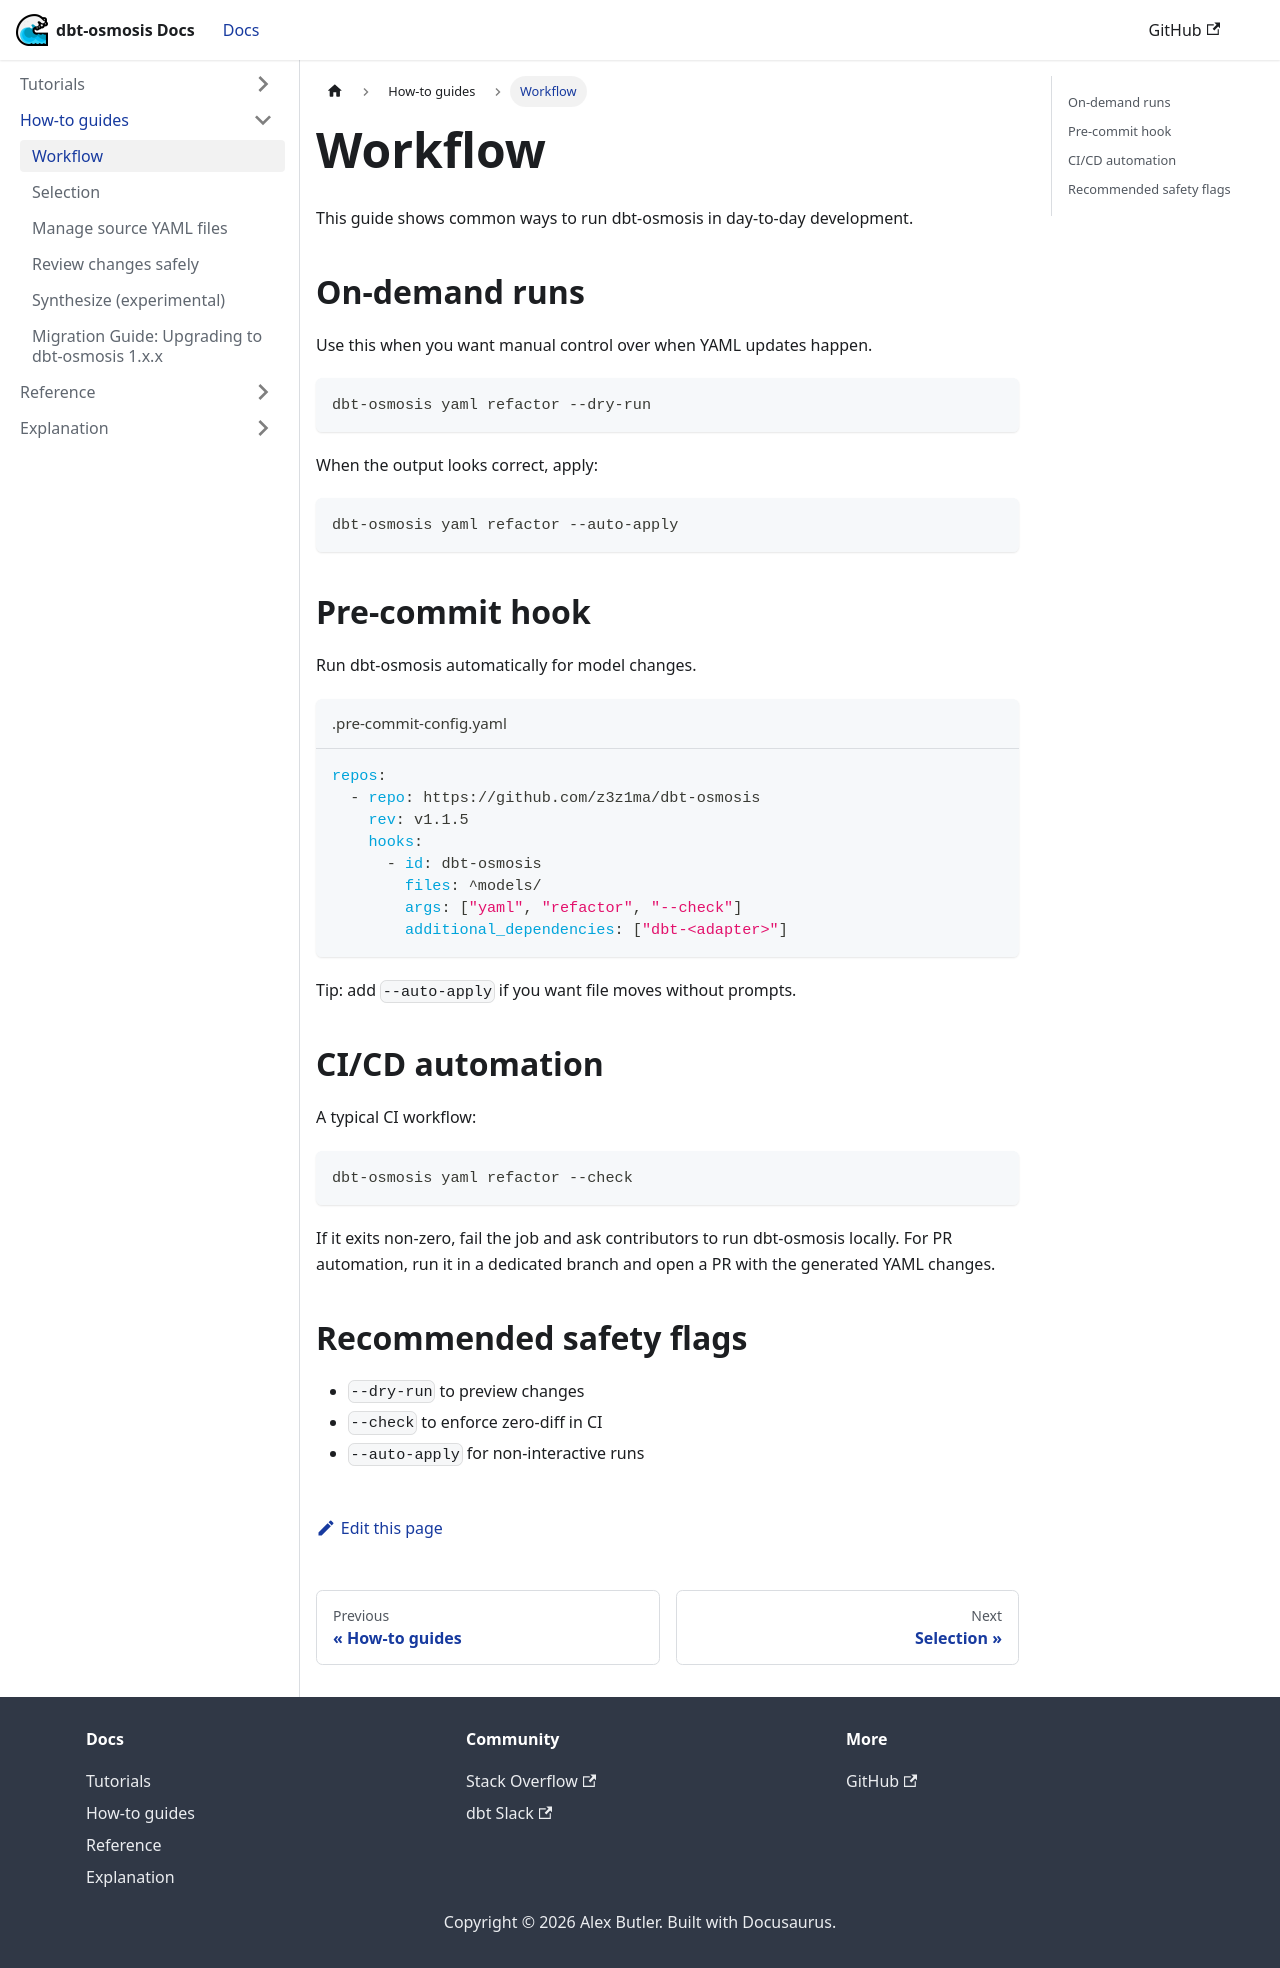

repository: z3z1ma/dbt-osmosis · page: docs/tutorial-yaml/workflow/index.html · generator: docusaurus

---
sidebar_position: 5
---

# Workflow

This guide shows common ways to run dbt-osmosis in day-to-day development.

## On-demand runs

Use this when you want manual control over when YAML updates happen.

```bash
dbt-osmosis yaml refactor --dry-run
```

When the output looks correct, apply:

```bash
dbt-osmosis yaml refactor --auto-apply
```

## Pre-commit hook

Run dbt-osmosis automatically for model changes.

```yaml title=".pre-commit-config.yaml"
repos:
  - repo: https://github.com/z3z1ma/dbt-osmosis
    rev: v1.1.5
    hooks:
      - id: dbt-osmosis
        files: ^models/
        args: ["yaml", "refactor", "--check"]
        additional_dependencies: ["dbt-<adapter>"]
```

Tip: add `--auto-apply` if you want file moves without prompts.

## CI/CD automation

A typical CI workflow:

```bash
dbt-osmosis yaml refactor --check
```

If it exits non-zero, fail the job and ask contributors to run dbt-osmosis locally. For PR automation, run it in a dedicated branch and open a PR with the generated YAML changes.

## Recommended safety flags

- `--dry-run` to preview changes
- `--check` to enforce zero-diff in CI
- `--auto-apply` for non-interactive runs
